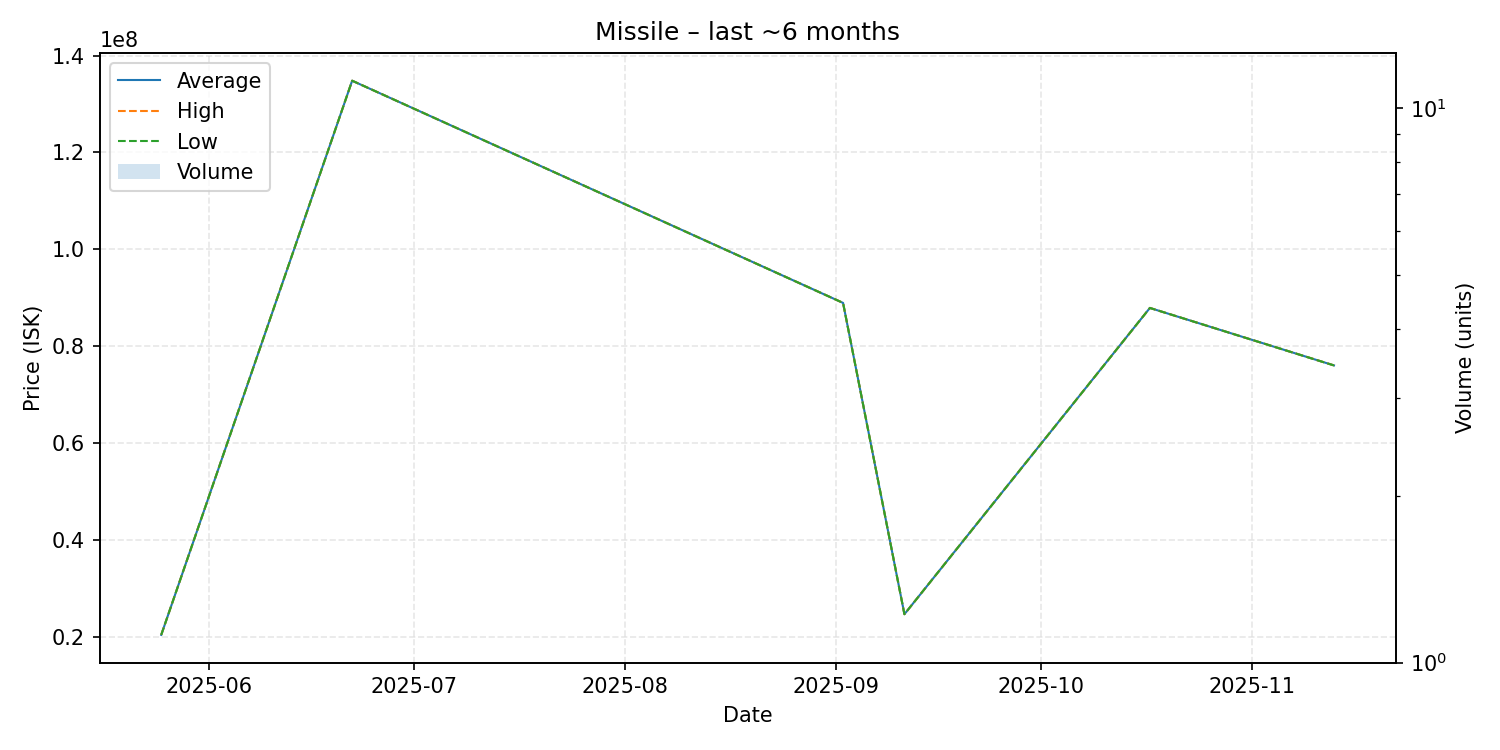

Source data for this figure (header and first rows):
date, average, highest, lowest, order_count, volume
2025-05-25, 20350000, 20350000, 20350000, 1, 1
2025-06-22, 134800000, 134800000, 134800000, 1, 1
2025-09-02, 88910000, 88910000, 88910000, 1, 1
2025-09-11, 24620000, 24620000, 24620000, 1, 1
2025-10-17, 87870000, 87870000, 87870000, 1, 1
2025-11-13, 76000000, 76000000, 76000000, 1, 1
